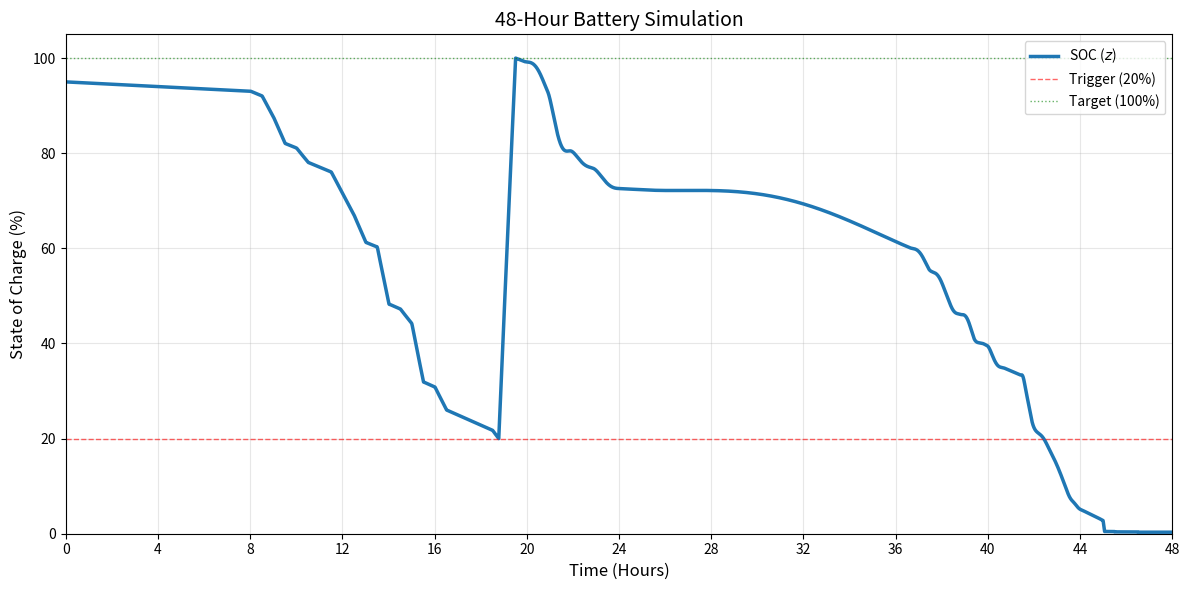

Recreate this plot in Python.
import numpy as np
import matplotlib.pyplot as plt
from scipy.integrate import solve_ivp
import random

# --- 1. 参数设置 ---
Q_CELL = 3600 * 5.0     # 5000mAh
R_S = 0.12              
ETA_DIS = 0.98          
ETA_CHG = 0.99          
K = [3.7, 0.3, -0.01, 0.04, -0.02] 

P_MODES = {
    'sleep': 0.05, 'background': 0.4, 
    'p1_call': 1.2, 'p2_camera': 2.8, 'p3_navi': 2.2, 
    'p4_social': 1.0, 'p5_video': 1.8, 'p6_gaming': 4.5,
    'charging': -25.0   
}

# --- 2. 随机负载表 (修改点：30分钟粒度) ---
def generate_daily_schedule():
    # 8小时睡眠 = 16 个 30分钟片段
    sleep_slots = ['sleep'] * 16
    
    # 8小时后台 = 16 个 30分钟片段
    bg_slots = ['background'] * 16
    
    # 8小时活跃 = 16 个 30分钟片段 (每半小时随机变一次)
    activities = ['p1_call', 'p2_camera', 'p3_navi', 'p4_social', 'p5_video', 'p6_gaming']
    active_slots = [random.choice(activities) for _ in range(16)]
    
    waking_hours = active_slots + bg_slots
    random.shuffle(waking_hours)
    
    # 返回一天 48 个时间片的列表
    return sleep_slots + waking_hours

# 生成 48小时 (2天) 的数据，总共 96 个时间片
full_schedule = generate_daily_schedule() + generate_daily_schedule()

# --- 3. 动力学模型 (修改点：索引计算) ---
def get_vocv(z):
    z = np.clip(z, 0.001, 0.999) 
    return K[0] + K[1]*z + K[2]/z + K[3]*np.log(z) + K[4]*np.log(1-z)

def battery_dynamics(t, y, mode):
    z = y[0]
    if mode == 'charging':
        p_load = P_MODES['charging']
        eff = ETA_CHG
    else:
        # 修改点：除以 1800 (30分钟)，而不是 3600
        slot_idx = int(t / 1800)
        # 防止索引越界 (总共 48小时 * 2 = 96 个片段，最大索引 95)
        slot_idx = min(slot_idx, 95) 
        
        p_load = P_MODES[full_schedule[slot_idx]]
        eff = ETA_DIS

    vocv = get_vocv(z)
    discriminant = vocv**2 - 4 * R_S * p_load
    
    if discriminant < 0 or z <= 0.001:
        return [0] 
    
    i_t = (vocv - np.sqrt(discriminant)) / (2 * R_S)
    dz_dt = -(eff * i_t) / Q_CELL
    return [dz_dt]

# --- 4. 事件定义 ---
def event_reach_20(t, y): return y[0] - 0.20
event_reach_20.terminal = True; event_reach_20.direction = -1  

def event_reach_100(t, y): return y[0] - 1.0
event_reach_100.terminal = True; event_reach_100.direction = 1 

def event_empty(t, y): return y[0] - 0.001
event_empty.terminal = True; event_empty.direction = -1

# --- 5. 平滑数据生成 ---
def get_smooth_segment(sol, points_per_hour=3600):
    duration_hours = (sol.t[-1] - sol.t[0]) / 3600
    if duration_hours <= 0: return np.array([]), np.array([])
    num_points = int(duration_hours * points_per_hour) + 50
    t_dense = np.linspace(sol.t[0], sol.t[-1], num_points)
    z_dense = sol.sol(t_dense)[0]
    return t_dense, z_dense

# --- 6. 分段仿真 ---
t_end = 48 * 3600
results_t = []
results_z = []

# === 阶段 1: 初始放电 ===
current_t = 0
current_y = [0.95]

sol1 = solve_ivp(
    lambda t, y: battery_dynamics(t, y, 'discharging'),
    (current_t, t_end), current_y,
    events=event_reach_20,
    max_step=300,        
    dense_output=True,
    method='RK45'
)

t_seg, z_seg = get_smooth_segment(sol1)
results_t.append(t_seg)
results_z.append(z_seg)

current_t = sol1.t[-1]
current_y = [sol1.y[0][-1]]

# === 阶段 2: 充电 ===
if sol1.status == 1 and current_t < t_end:
    sol2 = solve_ivp(
        lambda t, y: battery_dynamics(t, y, 'charging'),
        (current_t, t_end), current_y,
        events=event_reach_100,
        dense_output=True,
        method='RK45'
    )
    t_seg, z_seg = get_smooth_segment(sol2)
    results_t.append(t_seg)
    results_z.append(z_seg)
    
    current_t = sol2.t[-1]
    current_y = [sol2.y[0][-1]]

    # === 阶段 3: 继续放电 ===
    if sol2.status == 1 and current_t < t_end:
        sol3 = solve_ivp(
            lambda t, y: battery_dynamics(t, y, 'discharging'),
            (current_t, t_end), current_y,
            events=event_empty,
            dense_output=True,
            method='RK45'
        )
        t_seg, z_seg = get_smooth_segment(sol3)
        results_t.append(t_seg)
        results_z.append(z_seg)

# 合并数据
t_total = np.concatenate(results_t)
z_total = np.concatenate(results_z)

# --- 7. 可视化 ---
plt.figure(figsize=(12, 6), dpi=100)

plt.plot(t_total / 3600, z_total * 100, color='#1f77b4', linewidth=2.5, label='SOC ($z$)')

plt.axhline(y=20, color='red', linestyle='--', linewidth=1, alpha=0.6, label='Trigger (20%)')
plt.axhline(y=100, color='green', linestyle=':', linewidth=1, alpha=0.6, label='Target (100%)')

plt.title('48-Hour Battery Simulation', fontsize=14)
plt.xlabel('Time (Hours)', fontsize=12)
plt.ylabel('State of Charge (%)', fontsize=12)
plt.xlim(0, 48)
plt.ylim(0, 105)
plt.xticks(np.arange(0, 49, 4))
plt.grid(True, linestyle='-', alpha=0.3)
plt.legend(loc='upper right')

plt.tight_layout()
plt.show()